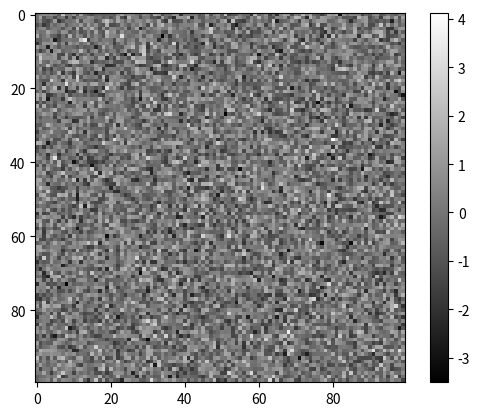

The script that saved this image:
import numpy as np
import matplotlib.pyplot as plt

# 生成从正态分布中采样的数据点
data = np.random.normal(size=10000)

# 组成100x100像素的图像
image = np.reshape(data, (100, 100))

# 显示图像
plt.imshow(image, cmap='gray')
plt.colorbar()
plt.show()